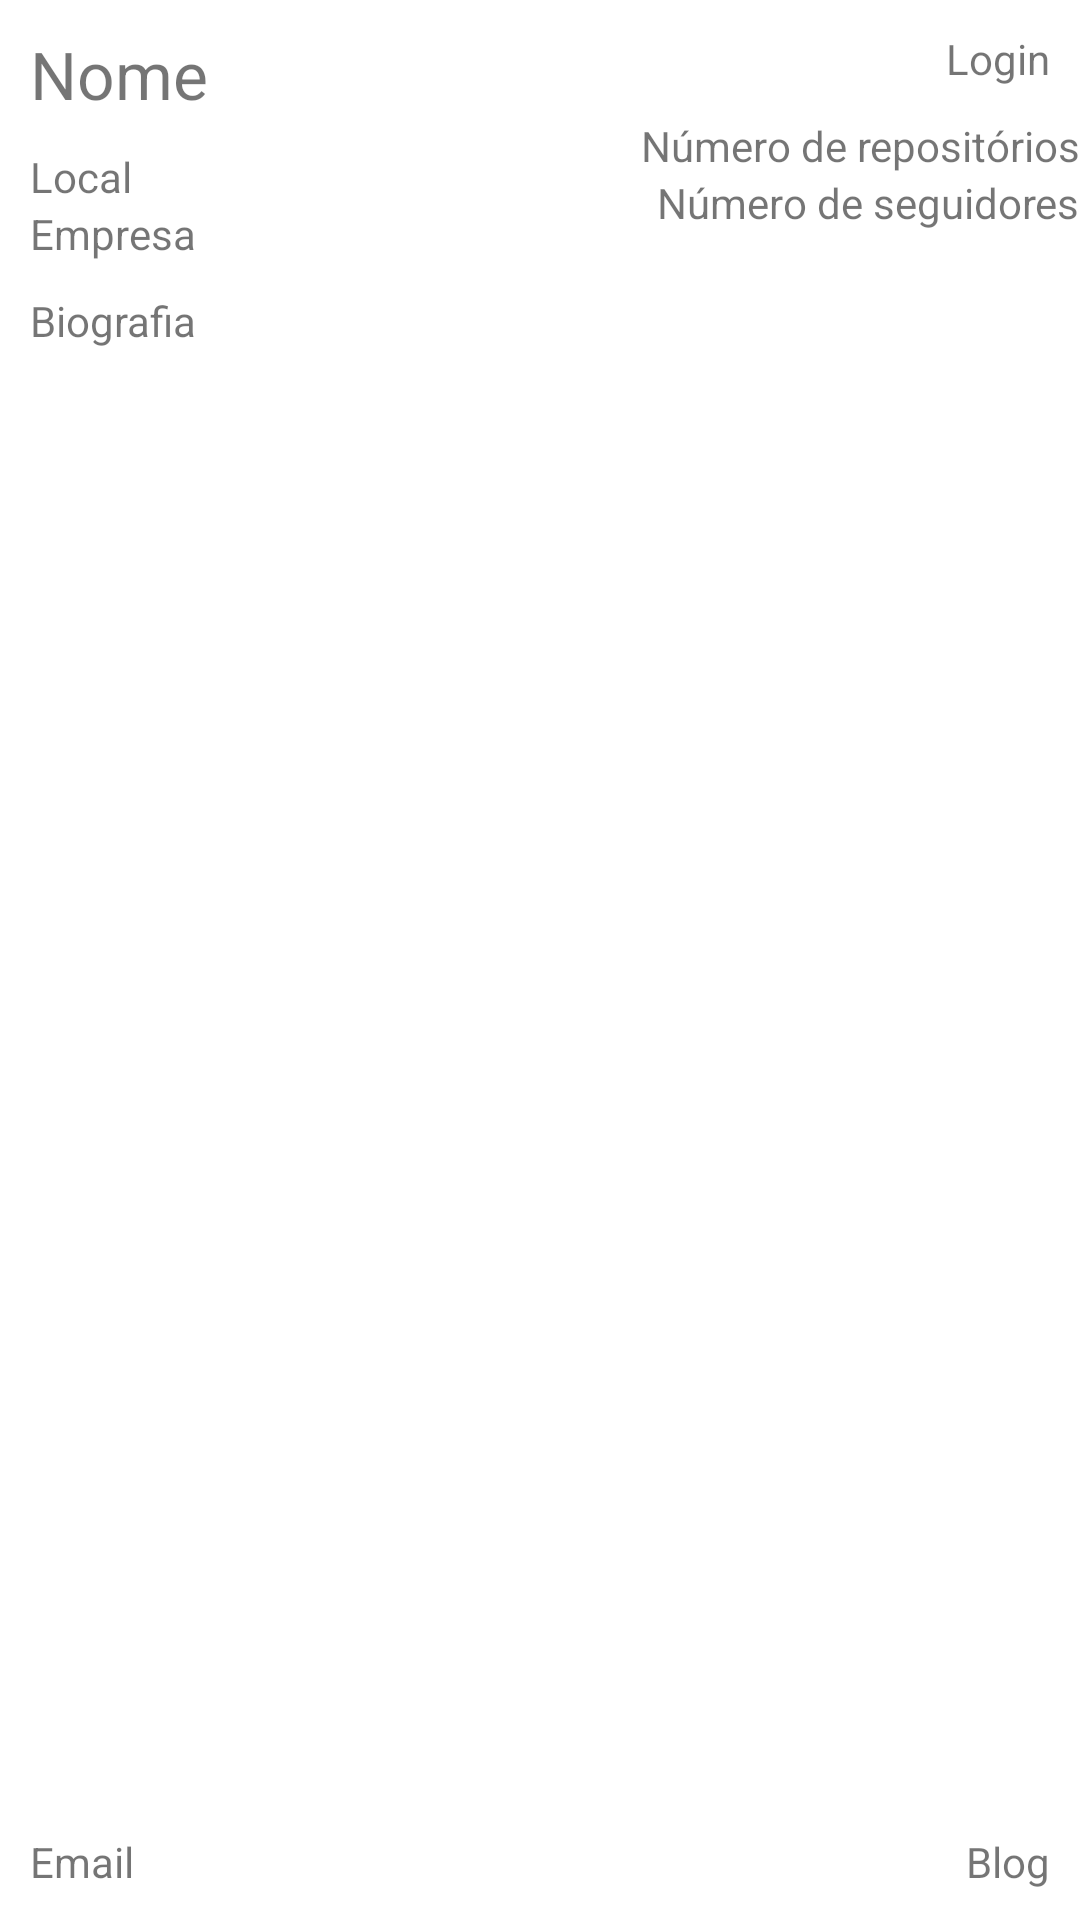

Here is an Android app screen rendered from its layout file. Give the layout XML and the strings, colors and styles it references.
<!-- AndroidManifest.xml: application theme Theme.TopicosE07REST -->
<!-- res/layout/activity_user.xml -->
<?xml version="1.0" encoding="utf-8"?>
<RelativeLayout xmlns:android="http://schemas.android.com/apk/res/android"
    xmlns:app="http://schemas.android.com/apk/res-auto"
    xmlns:tools="http://schemas.android.com/tools"
    android:layout_width="match_parent"
    android:layout_height="match_parent"
    android:layout_margin="10dp"
    tools:context=".UserActivity">

    <TextView
        android:id="@+id/txt_nome"
        android:layout_width="wrap_content"
        android:layout_height="wrap_content"
        android:padding="10dp"
        android:layout_alignParentStart="true"
        android:layout_alignParentTop="true"
        android:textSize="22sp"
        android:text="Nome" />

    <TextView
        android:id="@+id/txt_login"
        android:layout_width="wrap_content"
        android:layout_height="wrap_content"
        android:padding="10dp"
        android:layout_alignParentTop="true"
        android:layout_alignParentEnd="true"
        android:text="Login" />

    <TextView
        android:id="@+id/txt_local"
        android:layout_width="wrap_content"
        android:layout_height="wrap_content"
        android:paddingHorizontal="10dp"
        android:layout_below="@id/txt_nome"
        android:text="Local" />

    <TextView
        android:id="@+id/txt_empresa"
        android:layout_width="wrap_content"
        android:layout_height="wrap_content"
        android:paddingHorizontal="10dp"
        android:layout_below="@+id/txt_local"

        android:text="Empresa" />

    <TextView
        android:id="@+id/txt_numero_repositorios"
        android:layout_width="wrap_content"
        android:layout_height="wrap_content"
        android:layout_below="@id/txt_login"
        android:layout_alignParentEnd="true"
        android:text="Número de repositórios" />

    <TextView
        android:id="@+id/txt_numero_seguidores"
        android:layout_width="wrap_content"
        android:layout_height="wrap_content"
        android:layout_below="@id/txt_numero_repositorios"
        android:layout_alignParentEnd="true"
        android:text="Número de seguidores" />

    <TextView
        android:id="@+id/txt_biografia"
        android:layout_width="wrap_content"
        android:layout_height="wrap_content"
        android:padding="10dp"
        android:layout_below="@+id/txt_empresa"
        android:text="Biografia" />

    <TextView
        android:id="@+id/txt_blog"
        android:layout_width="wrap_content"
        android:layout_height="wrap_content"
        android:padding="10dp"
        android:layout_alignParentBottom="true"
        android:layout_alignParentEnd="true"
        android:text="Blog" />

    <TextView
        android:id="@+id/txt_email"
        android:layout_width="wrap_content"
        android:layout_height="wrap_content"
        android:padding="10dp"
        android:layout_alignParentBottom="true"
        android:layout_alignParentStart="true"
        android:text="Email" />


</RelativeLayout>
<!-- resources referenced by this layout -->
<resources>
  <style name="Theme.TopicosE07REST" parent="Theme.MaterialComponents.DayNight.DarkActionBar">
          
          <item name="colorPrimary">@color/purple_500</item>
          <item name="colorPrimaryVariant">@color/purple_700</item>
          <item name="colorOnPrimary">@color/white</item>
          
          <item name="colorSecondary">@color/teal_200</item>
          <item name="colorSecondaryVariant">@color/teal_700</item>
          <item name="colorOnSecondary">@color/black</item>
          
          <item name="android:statusBarColor" tools:targetApi="l">?attr/colorPrimaryVariant</item>
          
      </style>
  <!-- not gathered from this repository: default colours our renderer supplied (Android Studio template values) -->
  <color name="purple_500">#FF6200EE</color>
  <color name="purple_700">#FF3700B3</color>
  <color name="teal_200">#FF03DAC5</color>
  <color name="teal_700">#FF018786</color>
  <color name="black">#FF000000</color>
  <color name="white">#FFFFFFFF</color>
</resources>
